Run: headless pygame with SDL's dummy video driver; simulated clock (each Clock.tick advances the game by its frame time, no real sleeping); random seed 0; keys injected as events and as key.get_pressed() state; mouse plan: one left click at the window centre at the start of phase 2, then a move to the lower-right quarter at the start of phase 3.
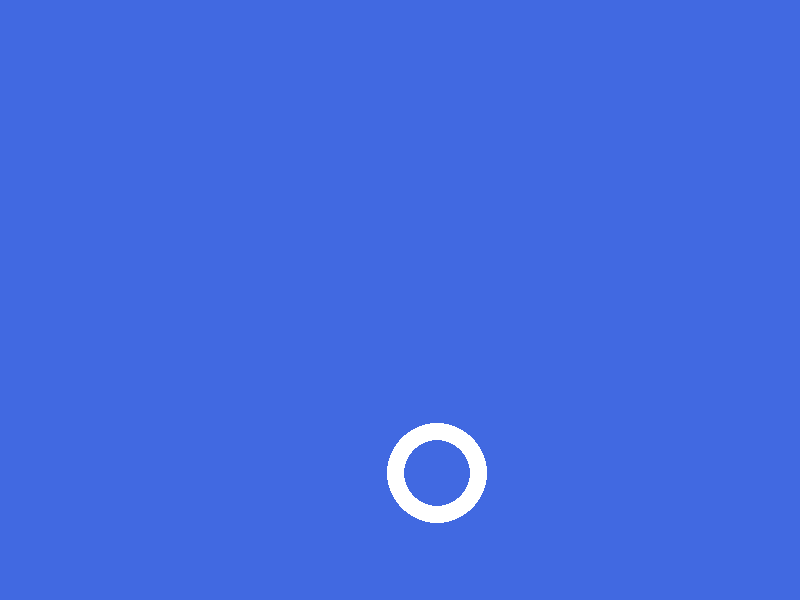
Frame 1 of 4 · flips 1–60 · no input
Frame 2 of 4 · flips 61–180 · clicked the window centre · tapped SPACE, RETURN · held RIGHT (→), D · screen unchanged from frame 1, image omitted
Frame 3 of 4 · flips 181–300 · moved the mouse to the lower-right quarter · held DOWN (↓), S · screen unchanged from frame 2, image omitted
Frame 4 of 4 · flips 301–420 · held LEFT (←), A, UP (↑), W · screen unchanged from frame 3, image omitted

The pygame program that drew these frames:

import pygame
import sys
import math
import random

# Initialize pygame
pygame.init()

# Set up the display
SCREEN_WIDTH = 800
SCREEN_HEIGHT = 600
screen = pygame.display.set_mode((SCREEN_WIDTH, SCREEN_HEIGHT), pygame.NOFRAME)
pygame.display.set_caption("Click to Exit")

# Define game variables
rect_size = 100
white = (255, 255, 255)
blue = (65, 105, 225)
clock = pygame.time.Clock()  # Used for controlling the frame rate
bigcirc = pygame.rect.Rect(0, 0, rect_size, rect_size)
lilcirc = pygame.rect.Rect(0, 0, (rect_size // 1.5), (rect_size // 1.5))
silly_circle = pygame.draw.ellipse(screen, white, bigcirc)
silly_incircle = pygame.draw.ellipse(screen, blue, lilcirc)
mouse_pos_x, mouse_pos_y = pygame.mouse.get_pos()
click_status = False
dist_x = bigcirc.x - mouse_pos_x
dist_y = bigcirc.y - mouse_pos_y
dist = math.sqrt((dist_x * dist_x) + (dist_y * dist_y))
det_range = 100
goal_x, goal_y = random.randint(0, SCREEN_WIDTH), random.randint(0, SCREEN_HEIGHT)

# Game loop
while True:
    
    # Handle events (e.g., closing the window)
    for event in pygame.event.get():

        if event.type == pygame.MOUSEBUTTONDOWN:
            if pygame.Rect.collidepoint(bigcirc, mouse_pos_x, mouse_pos_y):
                pygame.quit()
                sys.exit()

    # Game logic (update game state, positions, etc.)

    # Drawing on the screen (background, sprites, etc.)
    screen.fill(blue)  # Fill the screen with black
    mouse_pos_x, mouse_pos_y = pygame.mouse.get_pos()


    dist_x = bigcirc.x - mouse_pos_x
    dist_y = bigcirc.y - mouse_pos_y
    dist = math.sqrt((dist_x * dist_x) + (dist_y * dist_y))


    goal_x_dist = abs(goal_x - bigcirc.x)
    goal_y_dist = abs(goal_y - bigcirc.y)

    goal_dist = math.sqrt((goal_x_dist * goal_x_dist) + (goal_y_dist * goal_y_dist))


    print(goal_dist)
    if goal_dist < 200:
        if dist < det_range:
            goal_x, goal_y = random.randint(0, SCREEN_WIDTH), random.randint(0, SCREEN_HEIGHT)
    

    goal_x_dist = abs(goal_x - bigcirc.x)
    goal_y_dist = abs(goal_y - bigcirc.y)

    bigcirc.x += (goal_x - bigcirc.x) // 8
    bigcirc.y += (goal_y - bigcirc.y) // 8

    # drawing the circs
    lilcirc.center = bigcirc.center
    pygame.draw.ellipse(screen, white, bigcirc)
    pygame.draw.ellipse(screen, blue, lilcirc)

    # Update the screen
    pygame.display.flip()

    # Control the frame rate (e.g., 60 FPS)
    clock.tick(60)

# Clean up and exit
pygame.quit()
sys.exit()
